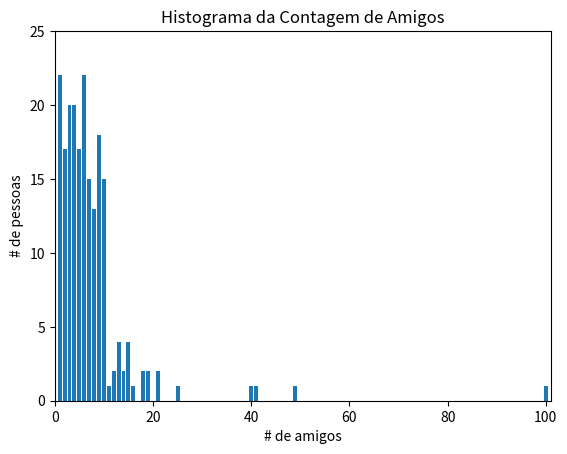

Write Python code to recreate this figure.
import math
from collections import Counter
from matplotlib import pyplot as plt



# Base
from numpy import dot

num_friends = [100.0,49,41,40,25,21,21,19,19,18,18,16,15,15,15,15,14,14,13,13,13,13,12,12,11,10,10,10,10,10,10,10,10,
               10,10,10,10,10,10,10,9,9,9,9,9,9,9,9,9,9,9,9,9,9,9,9,9,9,8,8,8,8,8,8,8,8,8,8,8,8,8,7,7,7,7,7,7,7,7,7,7,
               7,7,7,7,7,6,6,6,6,6,6,6,6,6,6,6,6,6,6,6,6,6,6,6,6,6,6,5,5,5,5,5,5,5,5,5,5,5,5,5,5,5,5,5,4,4,4,4,4,4,4,4,
               4,4,4,4,4,4,4,4,4,4,4,4,3,3,3,3,3,3,3,3,3,3,3,3,3,3,3,3,3,3,3,3,2,2,2,2,2,2,2,2,2,2,2,2,2,2,2,2,2,1,1,1,
               1,1,1,1,1,1,1,1,1,1,1,1,1,1,1,1,1,1,1]

daily_minutes = [1,68.77,51.25,52.08,38.36,44.54,57.13,51.4,41.42,31.22,34.76,54.01,38.79,47.59,49.1,27.66,41.03,36.73,
                 48.65,28.12,46.62,35.57,32.98,35,26.07,23.77,39.73,40.57,31.65,31.21,36.32,20.45,21.93,26.02,27.34,
                 23.49,46.94,30.5,33.8,24.23,21.4,27.94,32.24,40.57,25.07,19.42,22.39,18.42,46.96,23.72,26.41,26.97,
                 36.76,40.32,35.02,29.47,30.2,31,38.11,38.18,36.31,21.03,30.86,36.07,28.66,29.08,37.28,15.28,24.17,
                 22.31,30.17,25.53,19.85,35.37,44.6,17.23,13.47,26.33,35.02,32.09,24.81,19.33,28.77,24.26,31.98,25.73,
                 24.86,16.28,34.51,15.23,39.72,40.8,26.06,35.76,34.76,16.13,44.04,18.03,19.65,32.62,35.59,39.43,14.18,
                 35.24,40.13,41.82,35.45,36.07,43.67,24.61,20.9,21.9,18.79,27.61,27.21,26.61,29.77,20.59,27.53,13.82,
                 33.2,25,33.1,36.65,18.63,14.87,22.2,36.81,25.53,24.62,26.25,18.21,28.08,19.42,29.79,32.8,35.99,28.32,
                 27.79,35.88,29.06,36.28,14.1,36.63,37.49,26.9,18.58,38.48,24.48,18.95,33.55,14.24,29.04,32.51,25.63,
                 22.22,19,32.73,15.16,13.9,27.2,32.01,29.27,33,13.74,20.42,27.32,18.23,35.35,28.48,9.08,24.62,20.12,
                 35.26,19.92,31.02,16.49,12.16,30.7,31.22,34.65,13.13,27.51,33.2,31.57,14.1,33.42,17.44,10.12,24.42,
                 9.82,23.39,30.93,15.03,21.67,31.09,33.29,22.61,26.89,23.48,8.38,27.81,32.35,23.84]



# Variaveis
friend_counts = Counter(num_friends)
largest_value = max(num_friends)
smallest_value = min(num_friends)
sorted_values = sorted(num_friends)
seconde_smallest_value = sorted_values[1]
second_largest_value = sorted_values[-2]


# Funções
def mean(x):
    return sum(x) / len(x)

print(mean(num_friends))

def median(v):
    """ encontra o valor mais ao meio de v"""
    n = len(v)
    sorted_v = sorted(v)
    midpoint = n // 2

    if n % 2 == 1:
        # se for impae, retorna o valor do meio
        return sorted_v[midpoint]
    else:
        # se for par, retorna a media dos vlores do meio
        lo = midpoint -1
        hi = midpoint
        return (sorted_v[lo] + sorted_v[hi]) / 2

print(median(num_friends))


def quantile(x, p):
    """ Retorna o valor percentual p-ésimo de x"""
    p_index = int(p * len(x))
    return sorted(x)[p_index]

print(quantile(num_friends, 0.10))


def moda(x):
    """ Retorn uma lista, pode haver mais de uma moda"""
    counts = Counter(x)
    max_count = max(counts.values())
    return [x_i for x_i, count in counts.items()
            if count == max_count]

print(moda(num_friends))

# "amplitudo " já possui significado em python, entao usaremos um nome diferente
def data_range(x):
    return max(x) - min(x)

print(data_range(num_friends))


def de_mean(x):
    """ desloca x ao subtrair sua média (então o resultado tem a média 0)"""
    x_bar = mean(x)
    return [x_i - x_bar for x_i in x]

def sum_of_squares(v):
    """computes the sum of squared elements in v"""
    return sum(v_i ** 2 for v_i in v)

def variance(x):
    """ Presume que x tem ao menos dois elementos"""
    n = len(x)
    deviattions = de_mean(x)
    return sum_of_squares(deviattions) / (n-1)

print(variance(num_friends))


def standard_deviation(x):
    return math.sqrt(variance(x))

print(standard_deviation(num_friends))


def interquartile_range(x):
    return quantile(x, 0.75) - quantile(x, 0.25)

print(interquartile_range(num_friends))

def covariance(x, y):
    n = len(x)
    return dot(de_mean(x), de_mean(y)) / (n -1)

print(covariance(num_friends, daily_minutes))

def correlations(x, y):
    stdev_x = standard_deviation(x)
    stdec_y = standard_deviation(y)
    if stdev_x > 0 and stdec_y > 0:
        return covariance(x, y) / stdev_x / stdec_y
    else:
        return 0

print(correlations(num_friends, daily_minutes))

outlier = num_friends.index(100)
num_friends_good = [x
                    for i, x in enumerate(num_friends)
                    if i != outlier]
daily_minutes_good = [x
                      for i, x in enumerate(daily_minutes)
                      if i != outlier]

print(correlations(num_friends_good, daily_minutes_good))


# Histograma
xs = range(101)
ys = [friend_counts[x] for x in xs]
plt.bar(xs, ys)
plt.axis([0, 101, 0, 25])
plt.title("Histograma da Contagem de Amigos")
plt.xlabel("# de amigos")
plt.ylabel("# de pessoas")
plt.show()

